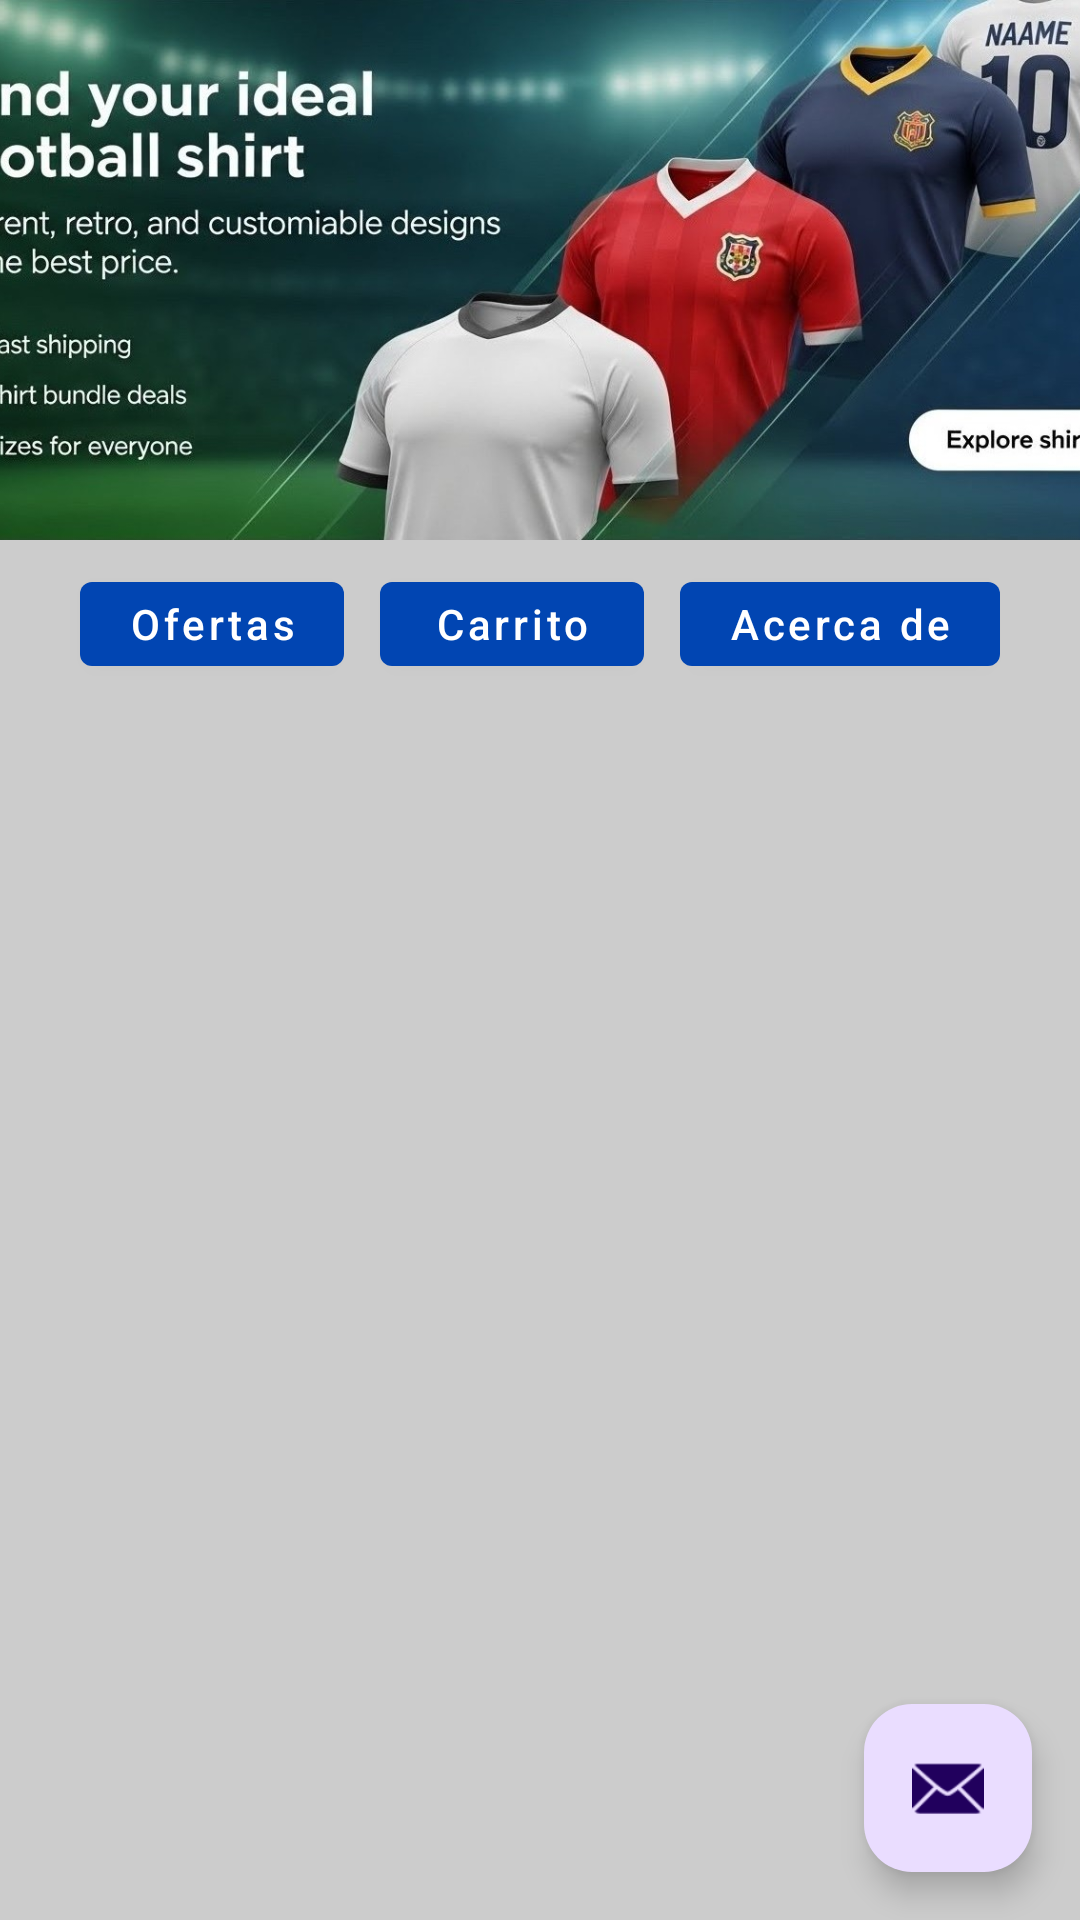

Produce the Android XML layout that renders to this screen, including the resource entries it uses.
<!-- AndroidManifest.xml: application theme Theme.Camisetas100 -->
<!-- res/layout/activity_main.xml -->
<?xml version="1.0" encoding="utf-8"?>
<androidx.constraintlayout.widget.ConstraintLayout xmlns:android="http://schemas.android.com/apk/res/android"
    xmlns:app="http://schemas.android.com/apk/res-auto"
    xmlns:tools="http://schemas.android.com/tools"
    android:id="@+id/contenedor_principal"
    android:layout_width="match_parent"
    android:layout_height="match_parent"
    android:background="@color/stroke_color"
    tools:context=".MainActivity">

    
    <ImageView
        android:id="@+id/banner_image"
        android:layout_width="match_parent"
        android:layout_height="180dp"
        android:contentDescription="Banner de ofertas"
        android:scaleType="centerCrop"
        android:src="@drawable/banner_image"
        app:layout_constraintEnd_toEndOf="parent"
        app:layout_constraintStart_toStartOf="parent"
        app:layout_constraintTop_toTopOf="parent" />

    
    <HorizontalScrollView
        android:id="@+id/scroll_botones"
        android:layout_width="wrap_content"
        android:layout_height="wrap_content"
        android:layout_marginTop="8dp"
        android:scrollbars="none"
        app:layout_constraintEnd_toEndOf="parent"
        app:layout_constraintStart_toStartOf="parent"
        app:layout_constraintTop_toBottomOf="@id/banner_image">

        <LinearLayout
            android:id="@+id/layout_botones"
            android:layout_width="wrap_content"
            android:layout_height="wrap_content"
            android:orientation="horizontal"
            android:paddingHorizontal="12dp">


            <com.google.android.material.button.MaterialButton
                android:id="@+id/boton_ofertas"
                style="@style/Widget.MaterialComponents.Button"
                android:layout_width="wrap_content"
                android:layout_height="40dp"
                android:layout_marginHorizontal="6dp"
                android:text="Ofertas"
                android:textAllCaps="false"
                android:textColor="@android:color/white"
                app:backgroundTint="#0145B2"
                app:strokeColor="#0145B2" />


            <com.google.android.material.button.MaterialButton
                android:id="@+id/boton_carrito"
                style="@style/Widget.MaterialComponents.Button"
                android:layout_width="wrap_content"
                android:layout_height="40dp"
                android:layout_marginHorizontal="6dp"
                android:text="Carrito"
                android:textAllCaps="false"
                android:textColor="@android:color/white"
                app:backgroundTint="#0145B2"
                app:strokeColor="#0145B2" />


            <com.google.android.material.button.MaterialButton
                android:id="@+id/boton_acerca_de"
                style="@style/Widget.MaterialComponents.Button"
                android:layout_width="wrap_content"
                android:layout_height="40dp"
                android:layout_marginHorizontal="6dp"
                android:text="Acerca de"
                android:textAllCaps="false"
                android:textColor="@android:color/white"
                app:backgroundTint="#0145B2"
                app:strokeColor="#0145B2" />

        </LinearLayout>
    </HorizontalScrollView>

    
    <androidx.recyclerview.widget.RecyclerView
        android:id="@+id/lista_productos"
        android:layout_width="0dp"
        android:layout_height="0dp"
        android:layout_marginTop="8dp"
        app:layout_constraintBottom_toBottomOf="parent"
        app:layout_constraintEnd_toEndOf="parent"
        app:layout_constraintStart_toStartOf="parent"
        app:layout_constraintTop_toBottomOf="@id/scroll_botones"
        tools:listitem="@layout/item_product" />

    
    <com.google.android.material.floatingactionbutton.FloatingActionButton
        android:id="@+id/fab_notificacion"
        android:layout_width="wrap_content"
        android:layout_height="wrap_content"
        android:layout_margin="16dp"
        android:contentDescription="Lanzar notificación de oferta"
        android:src="@android:drawable/ic_dialog_email"
        app:layout_constraintBottom_toBottomOf="parent"
        app:layout_constraintEnd_toEndOf="parent" />

</androidx.constraintlayout.widget.ConstraintLayout>
<!-- res/layout/item_product.xml (included above) -->
<?xml version="1.0" encoding="utf-8"?>
<com.google.android.material.card.MaterialCardView xmlns:android="http://schemas.android.com/apk/res/android"
    xmlns:app="http://schemas.android.com/apk/res-auto"
    xmlns:tools="http://schemas.android.com/tools"
    android:layout_width="match_parent"
    android:layout_height="wrap_content"
    android:layout_marginHorizontal="16dp"
    android:layout_marginVertical="8dp"
    app:cardBackgroundColor="@color/white"
    app:cardElevation="0dp"
    app:strokeColor="@color/stroke_color"
    app:strokeWidth="1dp">

    <androidx.constraintlayout.widget.ConstraintLayout
        android:layout_width="match_parent"
        android:layout_height="wrap_content"
        android:background="@color/black"
        android:paddingBottom="16dp">

        <ImageView
            android:id="@+id/imagen_producto"
            android:layout_width="0dp"
            android:layout_height="220dp"
            android:contentDescription="Imagen del producto"
            android:scaleType="centerCrop"
            app:layout_constraintEnd_toEndOf="parent"
            app:layout_constraintStart_toStartOf="parent"
            app:layout_constraintTop_toTopOf="parent"
            tools:src="@tools:sample/backgrounds/scenic" />

        <TextView
            android:id="@+id/nombre_producto"
            android:layout_width="0dp"
            android:layout_height="wrap_content"
            android:layout_marginHorizontal="16dp"
            android:layout_marginTop="12dp"
            android:textAppearance="?attr/textAppearanceTitleMedium"
            android:textColor="@color/white"
            app:layout_constraintEnd_toEndOf="parent"
            app:layout_constraintStart_toStartOf="parent"
            app:layout_constraintTop_toBottomOf="@+id/imagen_producto"
            tools:text="Nombre del Producto" />

        <TextView
            android:id="@+id/precio_producto"
            android:layout_width="wrap_content"
            android:layout_height="wrap_content"
            android:layout_marginTop="8dp"
            android:textAppearance="?attr/textAppearanceHeadlineSmall"
            android:textColor="@color/white"
            android:textStyle="bold"
            app:layout_constraintStart_toStartOf="@+id/nombre_producto"
            app:layout_constraintTop_toBottomOf="@+id/nombre_producto"
            tools:text="€19.99" />

    </androidx.constraintlayout.widget.ConstraintLayout>

</com.google.android.material.card.MaterialCardView>
<!-- resources referenced by this layout -->
<resources>
  <color name="black">#FF000000</color>
  <color name="stroke_color">#FFCCCCCC</color>
  <color name="white">#FFFFFFFF</color>
  <!-- drawable banner_image: jpeg bitmap (drawable, 135496 bytes) -->
  <style name="Theme.Camisetas100" parent="Base.Theme.Camisetas100" />
  <style name="Base.Theme.Camisetas100" parent="Theme.Material3.DayNight.NoActionBar">
          
          
      </style>
</resources>
